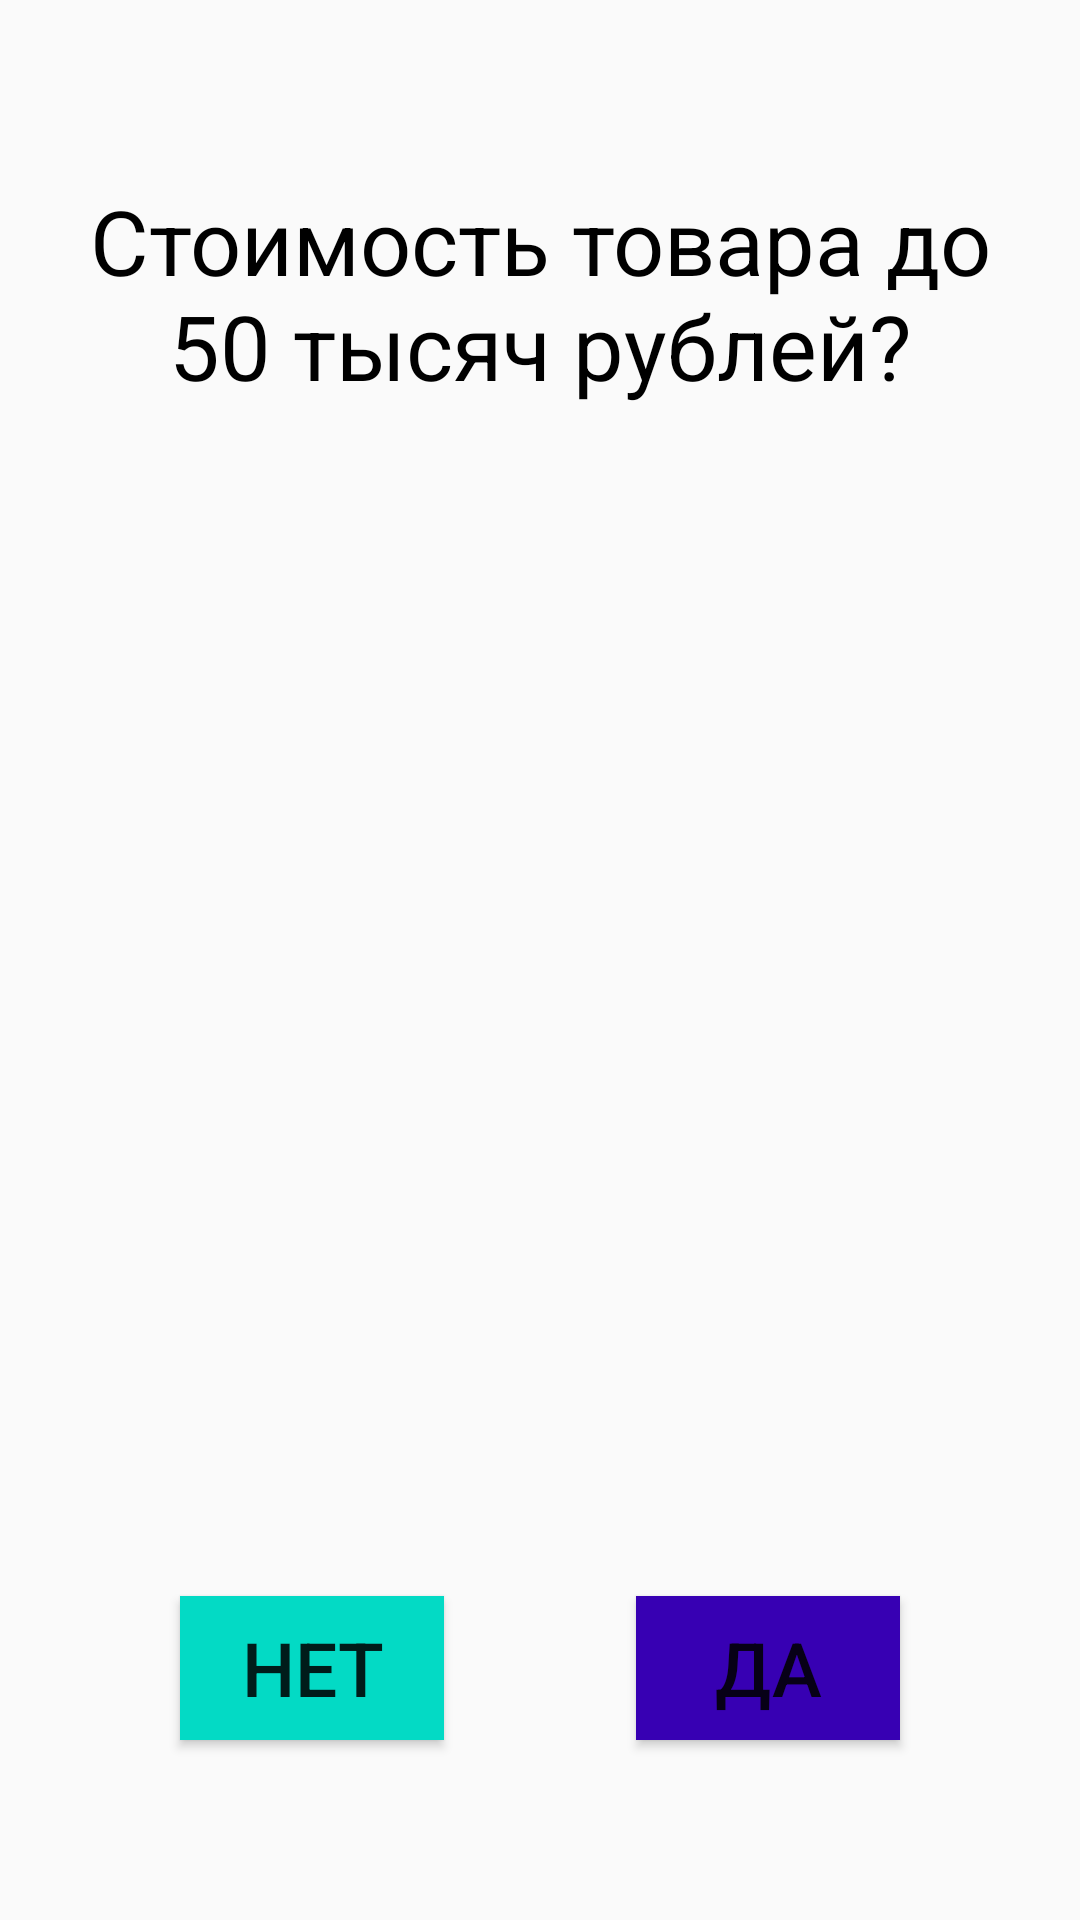

Write the Android layout XML for this screen, with the resource values it uses.
<!-- AndroidManifest.xml: application theme AppTheme -->
<!-- res/layout/activity_main11.xml -->
<?xml version="1.0" encoding="utf-8"?>
<android.support.constraint.ConstraintLayout xmlns:android="http://schemas.android.com/apk/res/android"
    xmlns:tools="http://schemas.android.com/tools"
    android:layout_width="match_parent"
    android:layout_height="match_parent"
    xmlns:app="http://schemas.android.com/apk/res-auto">


    <TextView
        style="@style/textStyle"
        android:id="@+id/textView"
        android:text="Стоимость товара до 50 тысяч рублей?"
        />

    <Button
        android:id="@+id/button2"
        style="@style/greenButton"
        android:onClick="goNevScrin14"
         />

    <Button
        style="@style/redButton"
        android:id="@+id/button"
        android:onClick="goNevScrin13"
        />

</android.support.constraint.ConstraintLayout>
<!-- resources referenced by this layout -->
<resources>
  <style name="greenButton">
          <item name="android:text">ДА</item>
          <item name="android:background">@color/colorPrimaryDark</item>
          <item name="android:layout_width">wrap_content</item>
          <item name="android:layout_height">wrap_content</item>
          <item name="android:textSize">25sp</item>
          <item name="layout_constraintRight_toRightOf">parent</item>
          <item name="layout_constraintBottom_toBottomOf">parent</item>
          <item name="android:layout_margin">60dp</item>
          
      </style>
  <style name="redButton">
          <item name="android:text">НЕТ</item>
          <item name="android:background">@color/colorAccent</item>
          <item name="android:layout_width">wrap_content</item>
          <item name="android:layout_height">wrap_content</item>&gt;
          <item name="android:textSize">25sp</item>
          <item name="android:layout_margin">60dp</item>
          <item name="layout_constraintLeft_toLeftOf">parent</item>
          <item name="layout_constraintBottom_toBottomOf">parent</item>
  
  
      </style>
  <style name="textStyle">
          <item name="android:layout_width">wrap_content</item>
          <item name="android:layout_height">wrap_content</item>&gt;
          <item name="android:textColor">#000000</item>
          <item name="android:textSize">30dp</item>
          <item name="android:padding">20dp</item>
          <item name="android:gravity">center</item>
          <item name="layout_constraintTop_toTopOf">parent</item>
          <item name="android:layout_margin">40dp</item>
          <item name="layout_constraintLeft_toLeftOf">parent</item>
          <item name="layout_constraintRight_toRightOf">parent</item>
      </style>
  <style name="AppTheme" parent="Theme.AppCompat.Light.DarkActionBar">
          
          <item name="colorPrimary">#f6872b</item>
          <item name="colorPrimaryDark">#f6872b</item>
          <item name="colorAccent">@color/colorAccent</item>
  
      </style>
  <!-- not gathered from this repository: default colours our renderer supplied (Android Studio template values) -->
  <color name="colorPrimaryDark">#FF3700B3</color>
  <color name="colorAccent">#FF03DAC5</color>
</resources>
